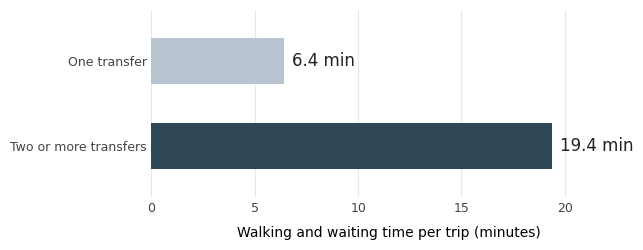

Write Python code to recreate this figure.
# plot_transfer_wait_minimal_20261104.py — minimal Fig. 6-4 (2026-11-04). Values are the same as in plot_transfer_wait_en_20261101.py (not in this repo).
# Title, subtitle and notes moved to the manuscript caption; two bars + value labels only. Same theme as the other Chapter 6 figures (DejaVu Sans, black/grey).
# Run (from repo root): python3 code/02_heterogeneity/plot_transfer_wait_minimal_20261104.py
from pathlib import Path
import matplotlib
matplotlib.use('Agg'); import matplotlib.pyplot as plt
import os
BASE = Path(os.environ.get('REPO_ROOT', '.'))  # repo copy: writes to output/02_heterogeneity/ (published copy: figures/heterogeneity/)
plt.rcParams.update({'font.family': 'DejaVu Sans', 'pdf.fonttype': 42})
labels = ['One transfer', 'Two or more transfers']
values = [6.402767187912143, 19.393848478324593]   # minutes per trip, June–August 2023, trips within Seoul, all day
fig, ax = plt.subplots(figsize=(6.5, 2.6))
ax.barh([1, 0], values, height=0.55, color=['#b8c4cf', '#2f4858'], zorder=3)
for y, v in zip([1, 0], values):
    ax.text(v + 0.4, y, f'{v:.1f} min', va='center', fontsize=12, color='#222')
ax.set_yticks([1, 0], labels, fontsize=11)
ax.set_xlim(0, 23); ax.set_xticks([0, 5, 10, 15, 20]); ax.set_ylim(-0.6, 1.6)
ax.set_xlabel('Walking and waiting time per trip (minutes)', fontsize=10, labelpad=8)
ax.tick_params(length=0, labelsize=9, colors='#444')
ax.grid(axis='x', color='#e8e8e8', lw=0.8, zorder=0)
for s in ax.spines.values(): s.set_visible(False)
fig.tight_layout()
(BASE / 'output/02_heterogeneity').mkdir(parents=True, exist_ok=True)
for ext in ['png', 'pdf']:
    fig.savefig(BASE / f'output/02_heterogeneity/fig6_4_transfer_wait_minimal_en.{ext}', dpi=300, facecolor='white')
print('saved output/02_heterogeneity/fig6_4_transfer_wait_minimal_en.{png,pdf}')
